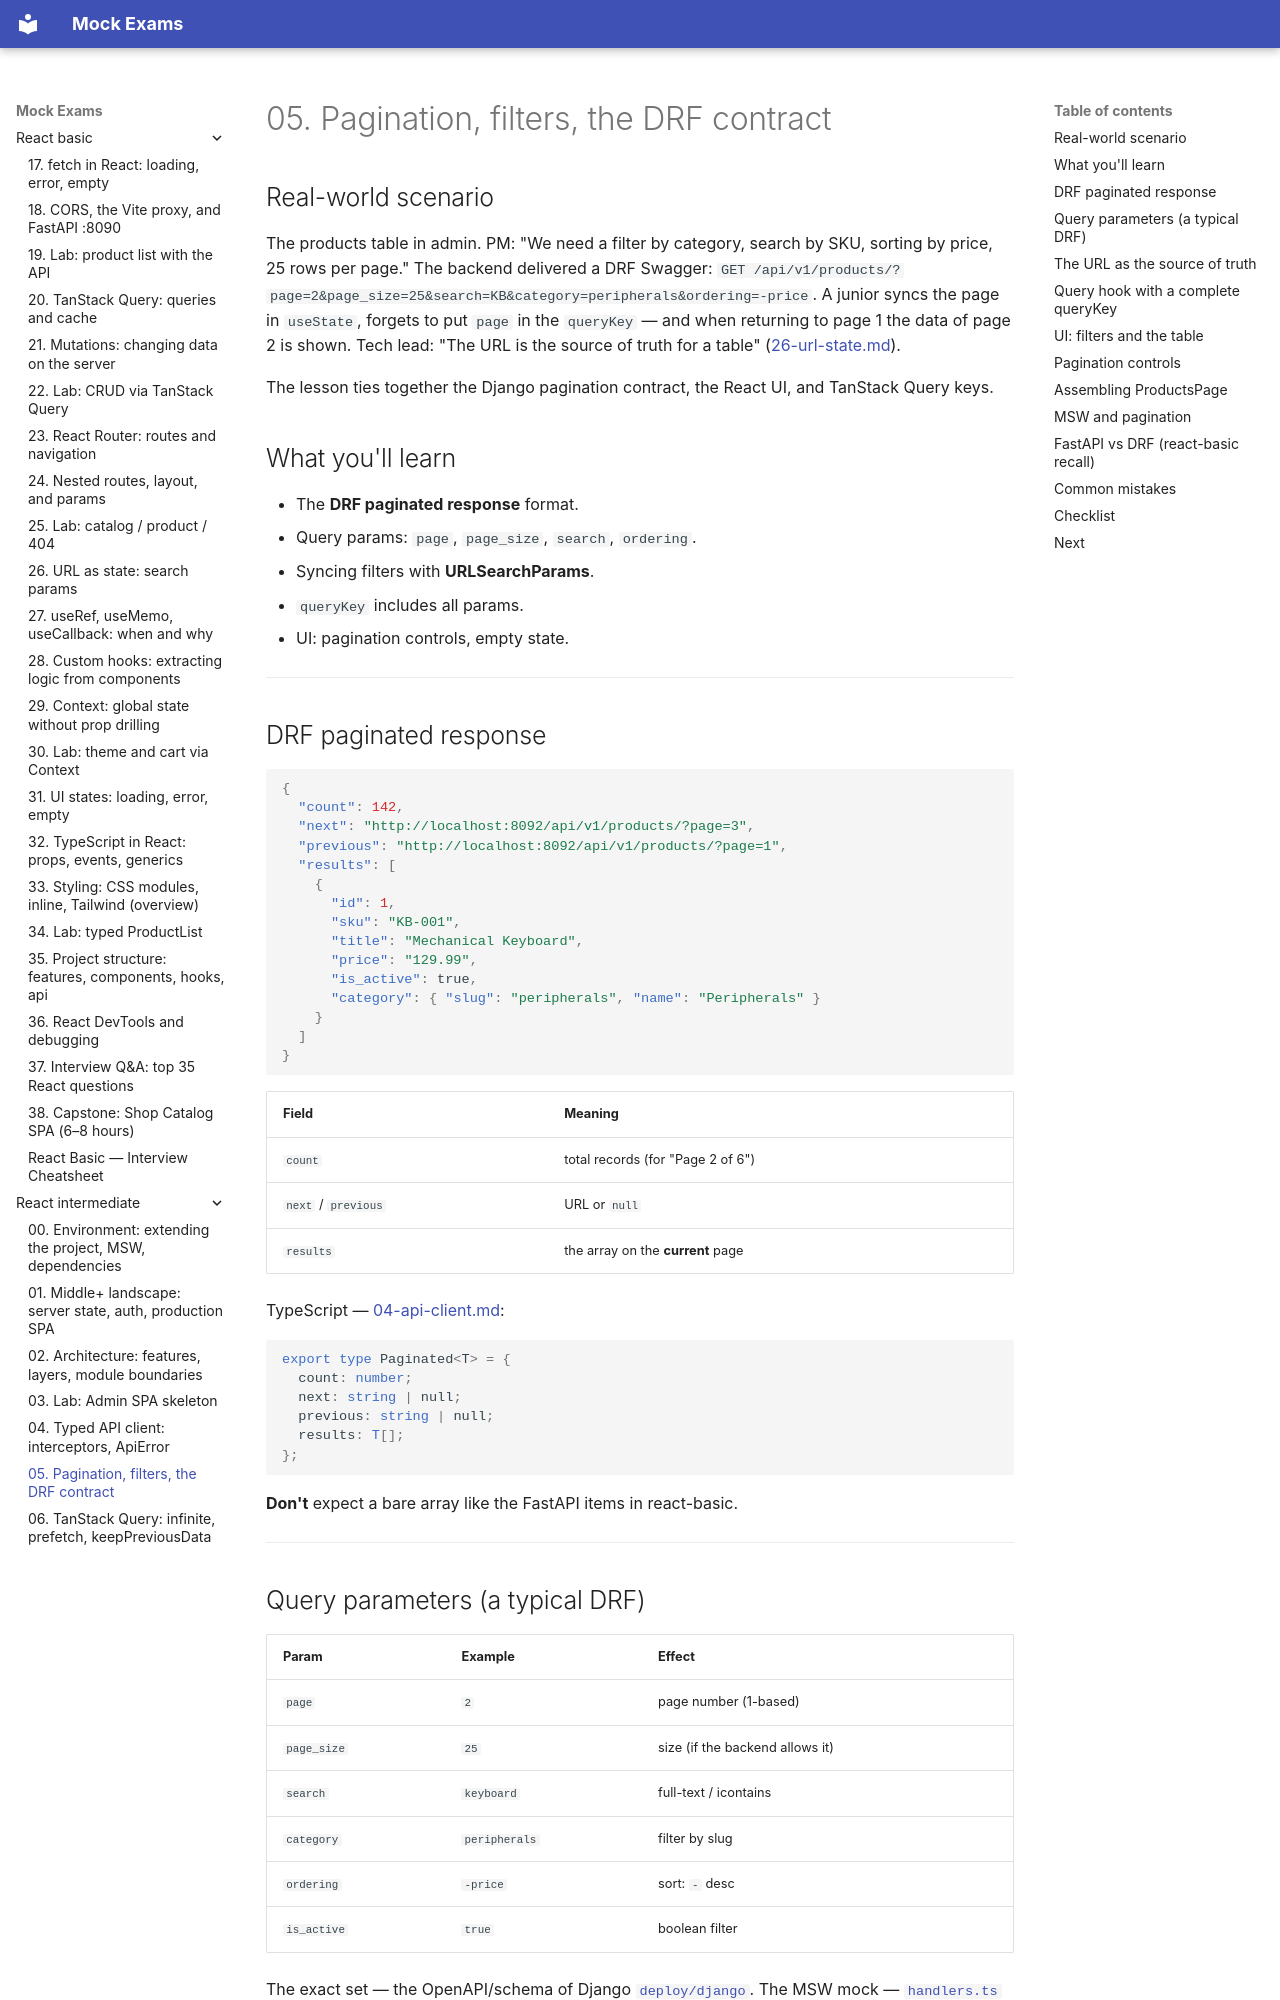

repository: FedorArbuzov/mock-exams · page: react-intermediate/05-pagination-filters/index.html · generator: mkdocs

# 05. Pagination, filters, the DRF contract

## Real-world scenario

The products table in admin. PM: "We need a filter by category, search by SKU, sorting by price, 25 rows per page." The backend delivered a DRF Swagger: `GET /api/v1/products/?page=2&page_size=25&search=KB&category=peripherals&ordering=-price`. A junior syncs the page in `useState`, forgets to put `page` in the `queryKey` — and when returning to page 1 the data of page 2 is shown. Tech lead: "The URL is the source of truth for a table" ([26-url-state.md](../react-basic/26-url-state.md)).

The lesson ties together the Django pagination contract, the React UI, and TanStack Query keys.

## What you'll learn

- The **DRF paginated response** format.
- Query params: `page`, `page_size`, `search`, `ordering`.
- Syncing filters with **URLSearchParams**.
- `queryKey` includes all params.
- UI: pagination controls, empty state.

---

## DRF paginated response

```json
{
  "count": 142,
  "next": "http://localhost:8092/api/v1/products/?page=3",
  "previous": "http://localhost:8092/api/v1/products/?page=1",
  "results": [
    {
      "id": 1,
      "sku": "KB-001",
      "title": "Mechanical Keyboard",
      "price": "129.99",
      "is_active": true,
      "category": { "slug": "peripherals", "name": "Peripherals" }
    }
  ]
}
```

| Field | Meaning |
|------|--------|
| `count` | total records (for "Page 2 of 6") |
| `next` / `previous` | URL or `null` |
| `results` | the array on the **current** page |

TypeScript — [04-api-client.md](04-api-client.md):

```typescript
export type Paginated<T> = {
  count: number;
  next: string | null;
  previous: string | null;
  results: T[];
};
```

**Don't** expect a bare array like the FastAPI items in react-basic.

---

## Query parameters (a typical DRF)

| Param | Example | Effect |
|-------|--------|--------|
| `page` | `2` | page number (1-based) |
| `page_size` | `25` | size (if the backend allows it) |
| `search` | `keyboard` | full-text / icontains |
| `category` | `peripherals` | filter by slug |
| `ordering` | `-price` | sort: `-` desc |
| `is_active` | `true` | boolean filter |

The exact set — the OpenAPI/schema of Django [`deploy/django`](../../deploy/django/README.md). The MSW mock — [`handlers.ts`](examples/src/mocks/handlers.ts) (page 1 only; you'll extend it in the lab).

---
